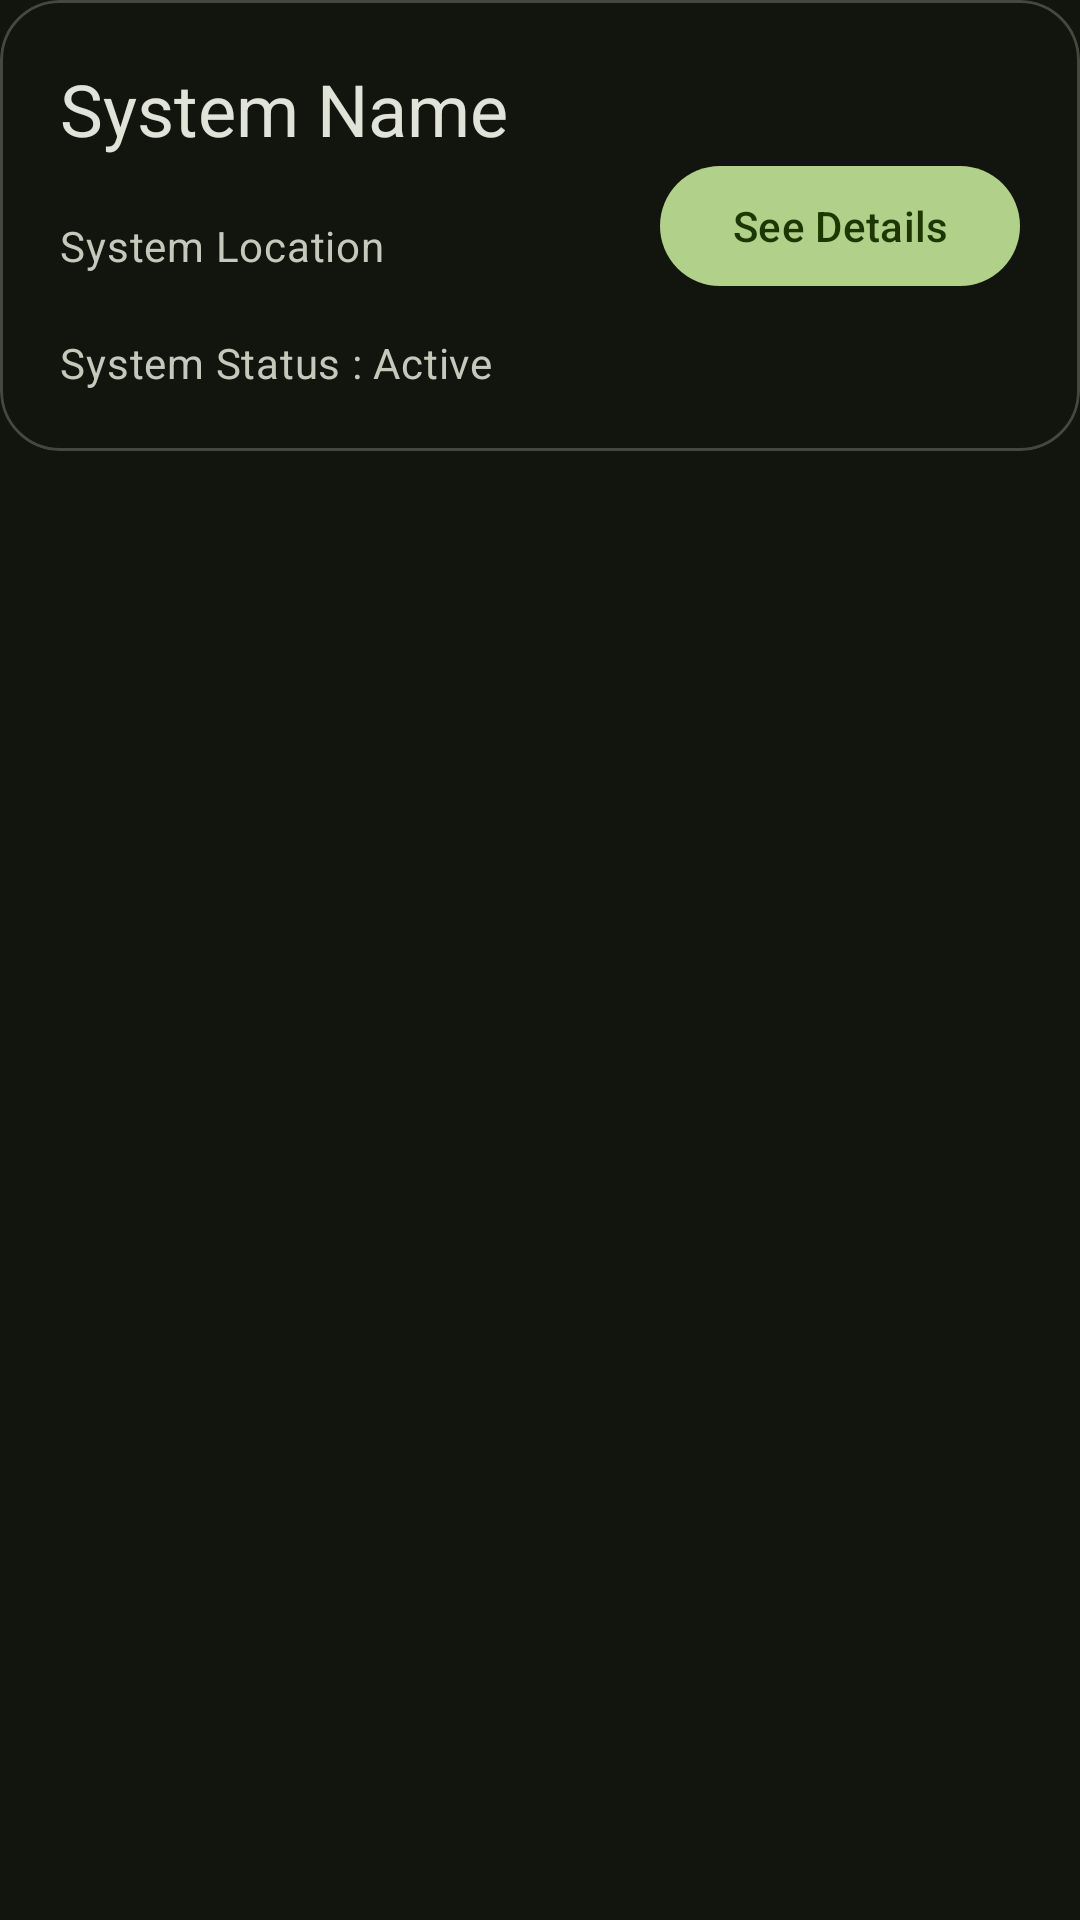

Layout XML and referenced resources for this Android screen:
<!-- AndroidManifest.xml: application theme Theme.App -->
<!-- res/layout/system_card.xml -->
<?xml version="1.0" encoding="utf-8"?>
<androidx.constraintlayout.widget.ConstraintLayout xmlns:android="http://schemas.android.com/apk/res/android"
    android:layout_width="match_parent"
    android:layout_height="match_parent"
    xmlns:app="http://schemas.android.com/apk/res-auto">
    <com.google.android.material.card.MaterialCardView
        android:layout_width="match_parent"
        android:layout_height="wrap_content"
        app:layout_constraintTop_toTopOf="parent"
        app:cardCornerRadius="20dp"
        android:padding="10dp"
        android:elevation="@dimen/cardElevation">
        <androidx.constraintlayout.widget.ConstraintLayout
            android:layout_width="match_parent"
            android:layout_height="match_parent"
            android:layout_margin="10dp">
            <com.google.android.material.textview.MaterialTextView
                android:layout_width="match_parent"
                android:layout_height="wrap_content"
                android:text="System Name"
                app:layout_constraintTop_toTopOf="parent"
                app:layout_constraintBottom_toTopOf="@id/system_loc"
                style="@style/MaterialAlertDialog.Material3.Title.Text"
                android:id="@+id/system_name"
                android:layout_margin="10dp"
                />
            <com.google.android.material.textview.MaterialTextView
                android:layout_width="match_parent"
                android:layout_height="wrap_content"
                android:text="System Location"
                app:layout_constraintTop_toBottomOf="@id/system_name"
                app:layout_constraintBottom_toTopOf="@id/system_active"
                style="@style/MaterialAlertDialog.Material3.Body.Text"
                android:id="@+id/system_loc"
                android:layout_margin="10dp"
                />
            <com.google.android.material.textview.MaterialTextView
                android:layout_width="match_parent"
                android:layout_height="wrap_content"
                android:text="System Status : Active"
                app:layout_constraintTop_toBottomOf="@id/system_loc"
                app:layout_constraintBottom_toBottomOf="parent"
                style="@style/MaterialAlertDialog.Material3.Body.Text"
                android:id="@+id/system_active"
                android:layout_margin="10dp"
                />
            <com.google.android.material.button.MaterialButton
                android:layout_width="wrap_content"
                android:layout_height="wrap_content"
                app:layout_constraintRight_toRightOf="parent"
                app:layout_constraintTop_toTopOf="@id/system_name"
                app:layout_constraintBottom_toBottomOf="@id/system_active"
                android:id="@+id/select"
                style="@style/ThemeOverlay.Material3.Button.ElevatedButton"
                android:text="@string/see_details"
                android:layout_margin="10dp"
                app:icon="@drawable/baseline_arrow_forward_24"/>
        </androidx.constraintlayout.widget.ConstraintLayout>
    </com.google.android.material.card.MaterialCardView>
</androidx.constraintlayout.widget.ConstraintLayout>
<!-- resources referenced by this layout -->
<resources>
  <dimen name="cardElevation">50dp</dimen>
  <string name="see_details">See Details</string>
  <color name="md_theme_primary">#B1D18A</color>
  <color name="md_theme_onPrimary">#1E3702</color>
  <color name="md_theme_primaryContainer">#344E16</color>
  <color name="md_theme_onPrimaryContainer">#CCEDA4</color>
  <color name="md_theme_secondary">#B4D087</color>
  <color name="md_theme_onSecondary">#223600</color>
  <color name="md_theme_secondaryContainer">#374D13</color>
  <color name="md_theme_onSecondaryContainer">#D0EDA1</color>
  <color name="md_theme_tertiary">#80D5CF</color>
  <color name="md_theme_onTertiary">#003735</color>
  <color name="md_theme_tertiaryContainer">#00504C</color>
  <color name="md_theme_onTertiaryContainer">#9DF1EB</color>
  <color name="md_theme_error">#FFB4AB</color>
  <color name="md_theme_onError">#690005</color>
  <color name="md_theme_errorContainer">#93000A</color>
  <color name="md_theme_onErrorContainer">#FFDAD6</color>
  <color name="md_theme_background">#12140E</color>
  <color name="md_theme_onBackground">#E2E3D8</color>
  <color name="md_theme_surface">#12140E</color>
  <color name="md_theme_onSurface">#E2E3D8</color>
  <color name="md_theme_surfaceVariant">#44483D</color>
  <color name="md_theme_onSurfaceVariant">#C5C8BA</color>
  <color name="md_theme_outline">#8E9285</color>
  <color name="md_theme_outlineVariant">#44483D</color>
  <color name="md_theme_inverseSurface">#E2E3D8</color>
  <color name="md_theme_inverseOnSurface">#2F312A</color>
  <color name="md_theme_inversePrimary">#4B662C</color>
  <color name="md_theme_primaryFixed">#CCEDA4</color>
  <color name="md_theme_onPrimaryFixed">#0F2000</color>
  <color name="md_theme_primaryFixedDim">#B1D18A</color>
  <color name="md_theme_onPrimaryFixedVariant">#344E16</color>
  <color name="md_theme_secondaryFixed">#D0EDA1</color>
  <color name="md_theme_onSecondaryFixed">#121F00</color>
  <color name="md_theme_secondaryFixedDim">#B4D087</color>
  <color name="md_theme_onSecondaryFixedVariant">#374D13</color>
  <color name="md_theme_tertiaryFixed">#9DF1EB</color>
  <color name="md_theme_onTertiaryFixed">#00201E</color>
  <color name="md_theme_tertiaryFixedDim">#80D5CF</color>
  <color name="md_theme_onTertiaryFixedVariant">#00504C</color>
  <color name="md_theme_surfaceDim">#12140E</color>
  <color name="md_theme_surfaceBright">#373A33</color>
  <color name="md_theme_surfaceContainerLowest">#0C0F09</color>
  <color name="md_theme_surfaceContainerLow">#1A1C16</color>
  <color name="md_theme_surfaceContainer">#1E201A</color>
  <color name="md_theme_surfaceContainerHigh">#282B24</color>
  <color name="md_theme_surfaceContainerHighest">#33362E</color>
</resources>
